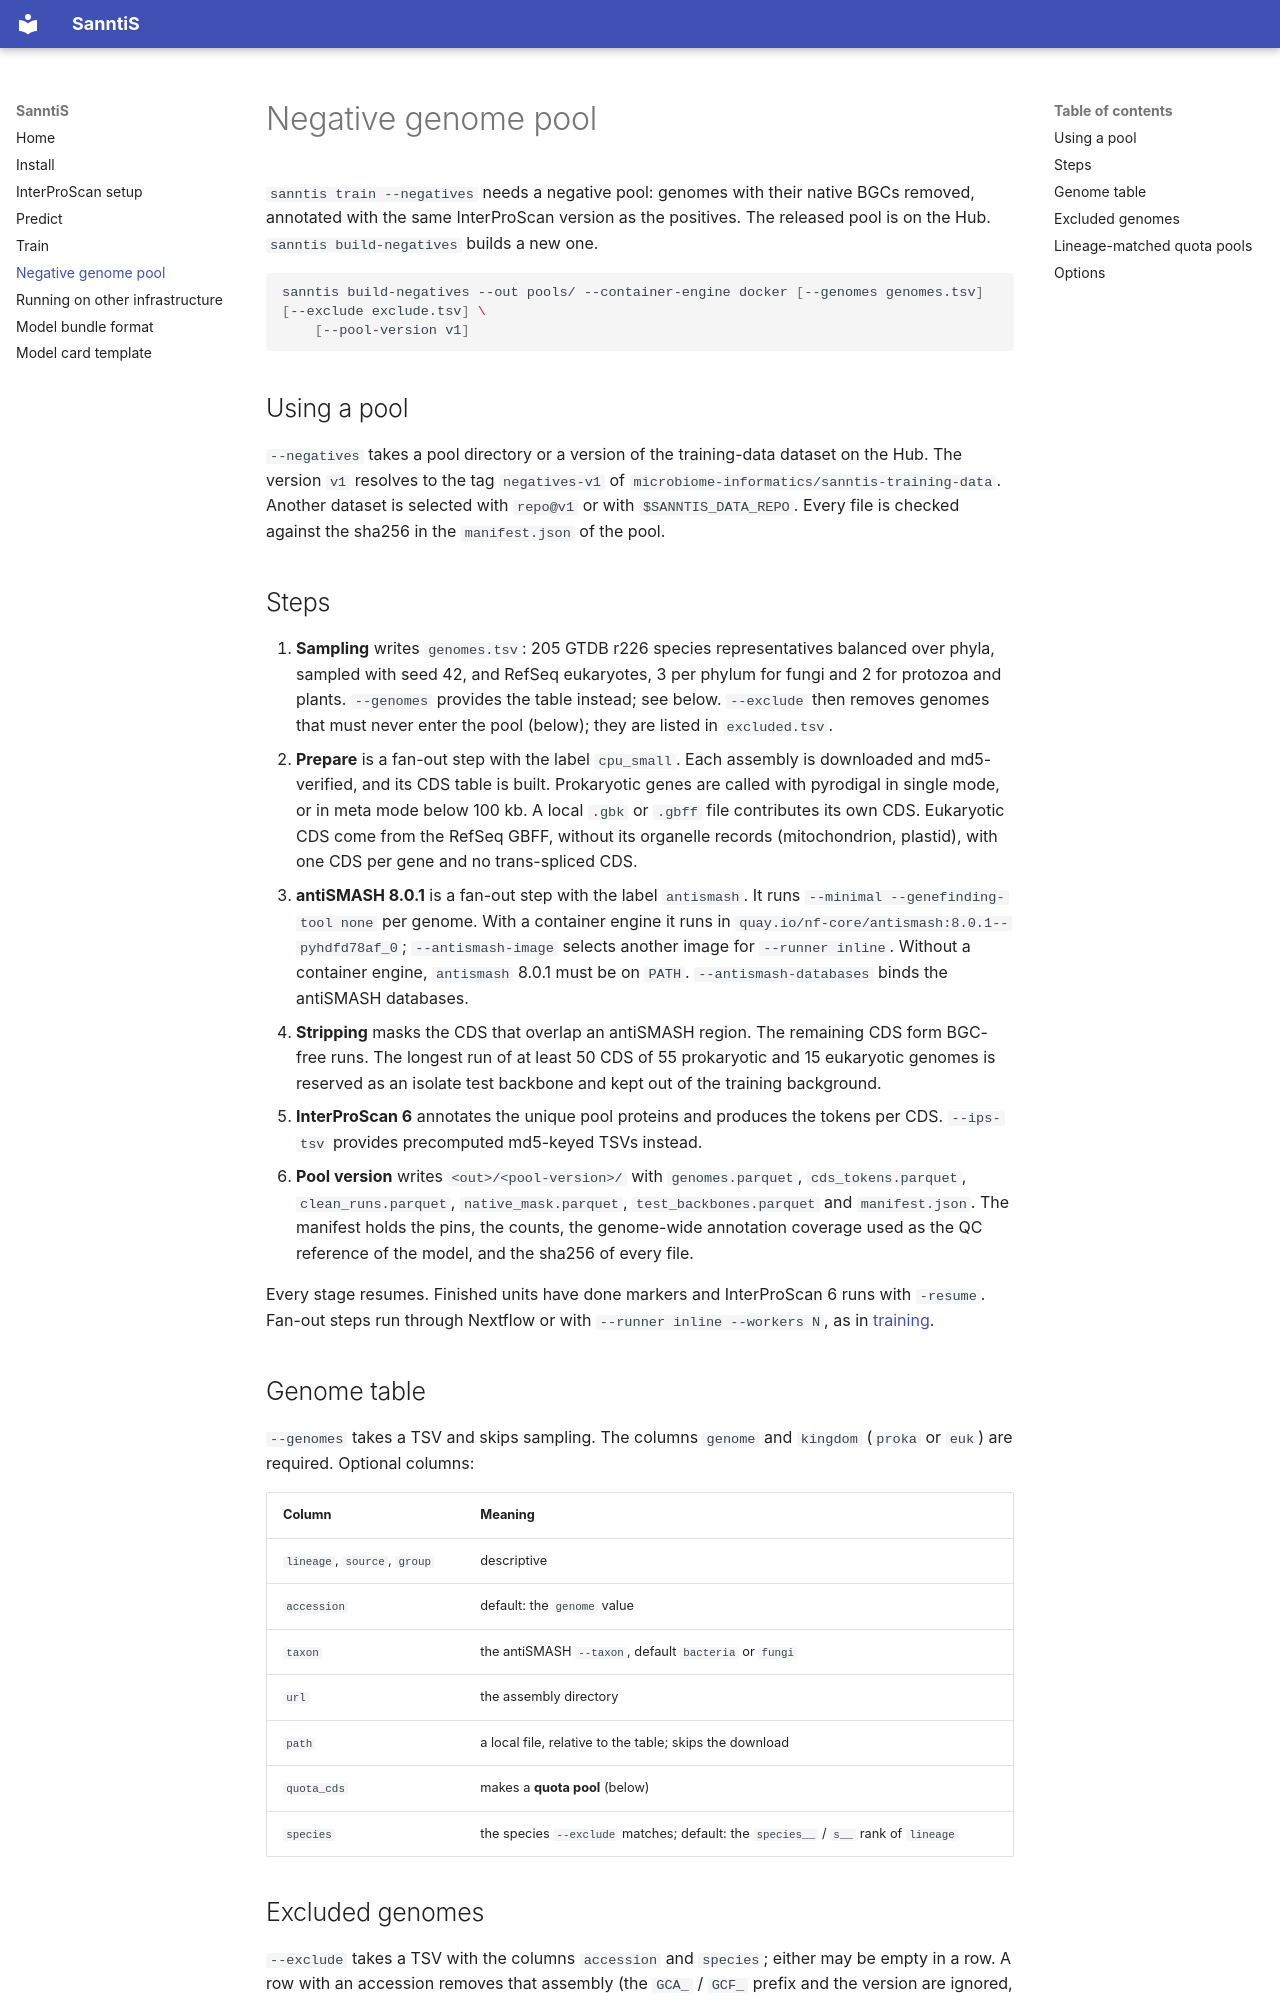

repository: Finn-Lab/SanntiS · page: negatives/index.html · generator: mkdocs

# Negative genome pool

`sanntis train --negatives` needs a negative pool: genomes with their native BGCs removed, annotated with the same
InterProScan version as the positives. The released pool is on the Hub. `sanntis build-negatives` builds a new
one.

```bash
sanntis build-negatives --out pools/ --container-engine docker [--genomes genomes.tsv] [--exclude exclude.tsv] \
    [--pool-version v1]
```

## Using a pool

`--negatives` takes a pool directory or a version of the training-data dataset on the Hub. The version `v1`
resolves to the tag `negatives-v1` of `microbiome-informatics/sanntis-training-data`. Another dataset is selected
with `repo@v1` or with `$SANNTIS_DATA_REPO`. Every file is checked against the sha256 in the `manifest.json` of
the pool.

## Steps

1. **Sampling** writes `genomes.tsv`: 205 GTDB r226 species representatives balanced over phyla, sampled with
   seed 42, and RefSeq eukaryotes, 3 per phylum for fungi and 2 for protozoa and plants. `--genomes` provides the
   table instead; see below. `--exclude` then removes genomes that must never enter the pool (below); they are
   listed in `excluded.tsv`.
2. **Prepare** is a fan-out step with the label `cpu_small`. Each assembly is downloaded and md5-verified, and its
   CDS table is built. Prokaryotic genes are called with pyrodigal in single mode, or in meta mode below 100 kb. A
   local `.gbk` or `.gbff` file contributes its own CDS. Eukaryotic CDS come from the RefSeq GBFF, without its
   organelle records (mitochondrion, plastid), with one CDS per gene and no trans-spliced CDS.
3. **antiSMASH 8.0.1** is a fan-out step with the label `antismash`. It runs `--minimal --genefinding-tool none`
   per genome. With a container engine it runs in `quay.io/nf-core/antismash:8.0.1--pyhdfd78af_0`;
   `--antismash-image` selects another image for `--runner inline`. Without a container engine, `antismash` 8.0.1
   must be on `PATH`. `--antismash-databases` binds the antiSMASH databases.
4. **Stripping** masks the CDS that overlap an antiSMASH region. The remaining CDS form BGC-free runs. The longest
   run of at least 50 CDS of 55 prokaryotic and 15 eukaryotic genomes is reserved as an isolate test backbone and
   kept out of the training background.
5. **InterProScan 6** annotates the unique pool proteins and produces the tokens per CDS. `--ips-tsv` provides
   precomputed md5-keyed TSVs instead.
6. **Pool version** writes `<out>/<pool-version>/` with `genomes.parquet`, `cds_tokens.parquet`,
   `clean_runs.parquet`, `native_mask.parquet`, `test_backbones.parquet` and `manifest.json`. The manifest holds
   the pins, the counts, the genome-wide annotation coverage used as the QC reference of the model, and the sha256
   of every file.

Every stage resumes. Finished units have done markers and InterProScan 6 runs with `-resume`. Fan-out steps run
through Nextflow or with `--runner inline --workers N`, as in [training](train.md#steps-resume-and-runners).

## Genome table

`--genomes` takes a TSV and skips sampling. The columns `genome` and `kingdom` (`proka` or `euk`) are required.
Optional columns:

| Column | Meaning |
|---|---|
| `lineage`, `source`, `group` | descriptive |
| `accession` | default: the `genome` value |
| `taxon` | the antiSMASH `--taxon`, default `bacteria` or `fungi` |
| `url` | the assembly directory |
| `path` | a local file, relative to the table; skips the download |
| `quota_cds` | makes a **quota pool** (below) |
| `species` | the species `--exclude` matches; default: the `species__` / `s__` rank of `lineage` |
